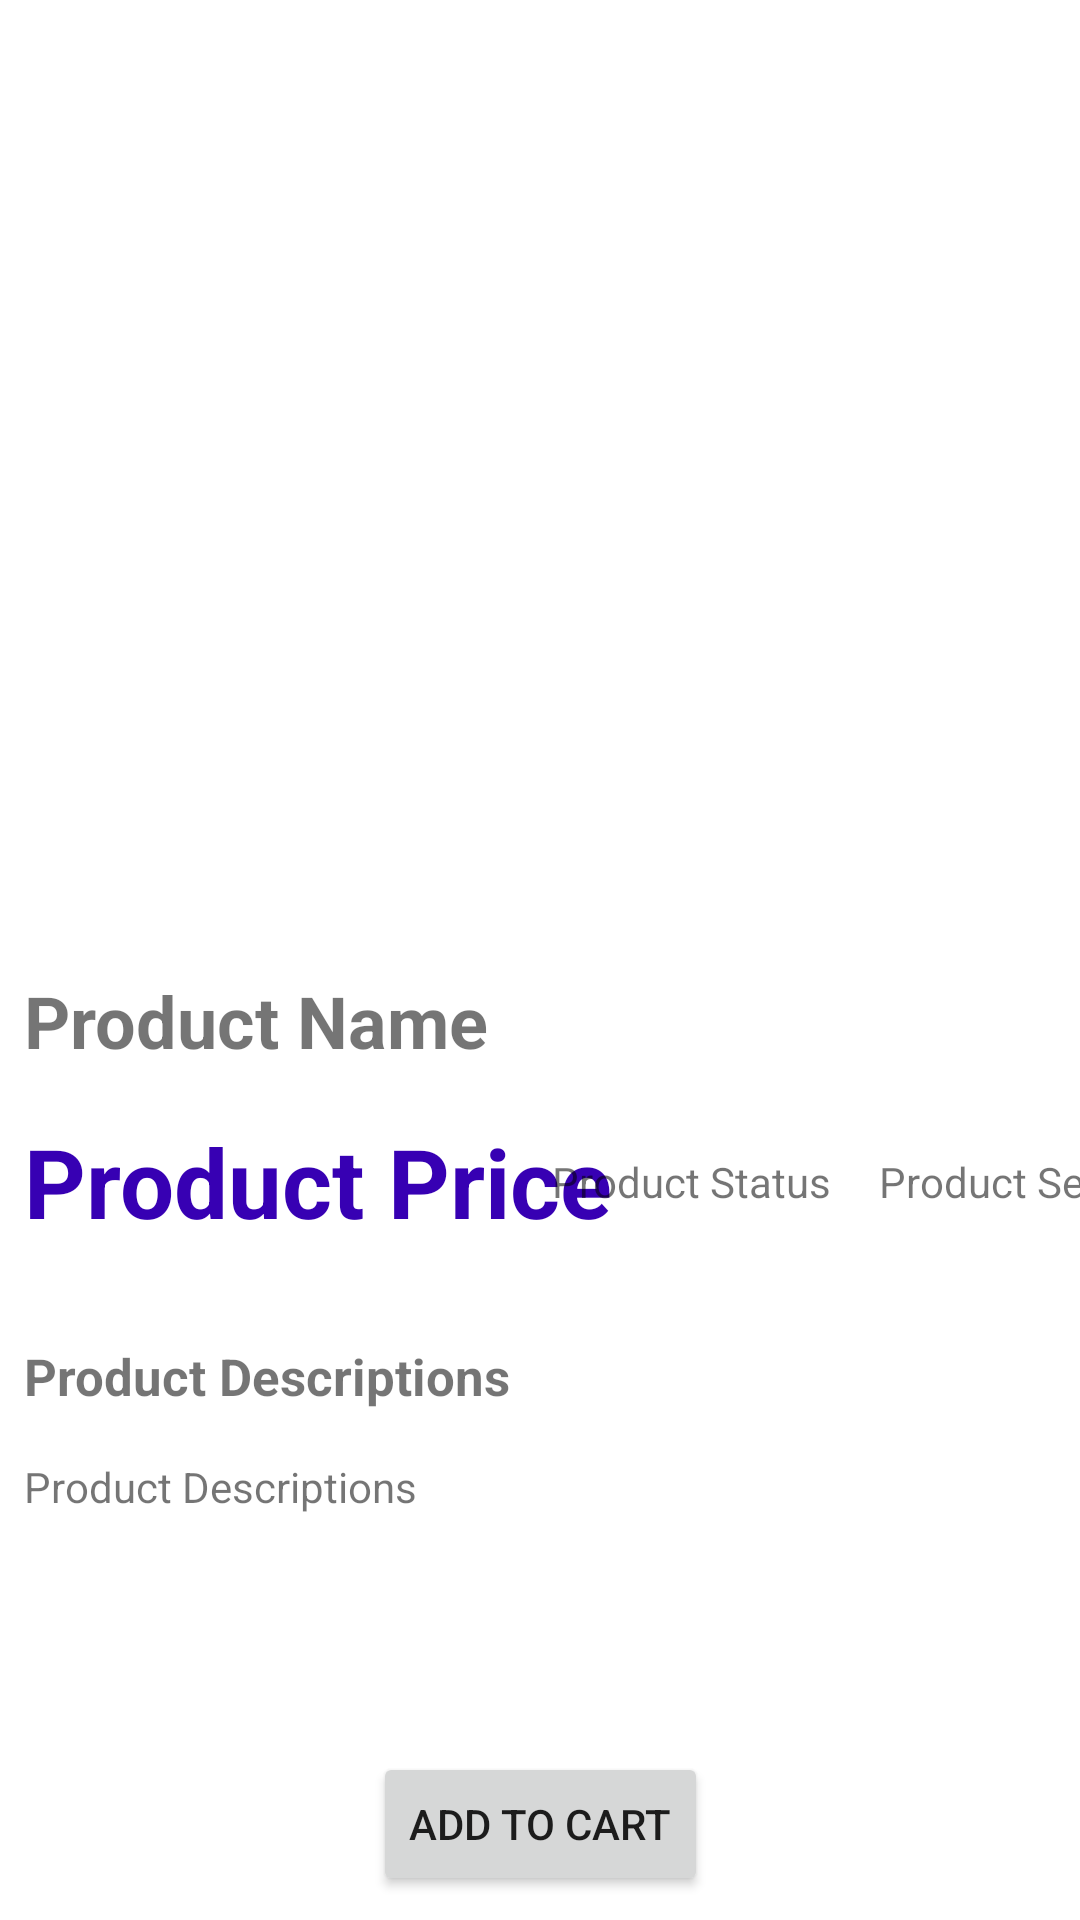

Write the Android layout XML for this screen, with the resource values it uses.
<!-- AndroidManifest.xml: application theme Theme.BAIT2073MAD -->
<!-- res/layout/fragment_product_details.xml -->
<?xml version="1.0" encoding="utf-8"?>
<layout xmlns:android="http://schemas.android.com/apk/res/android"
    xmlns:app="http://schemas.android.com/apk/res-auto"
    xmlns:tools="http://schemas.android.com/tools"
    tools:context=".ui.product.ProductDetailsFragment">

    <androidx.constraintlayout.widget.ConstraintLayout
        android:layout_width="match_parent"
        android:layout_height="match_parent">

        <ImageView
            android:id="@+id/imageViewProductImage"
            android:layout_width="match_parent"
            android:layout_height="300dp"
            android:layout_marginStart="8dp"
            android:layout_marginTop="8dp"
            android:layout_marginEnd="8dp"
            app:layout_constraintEnd_toEndOf="parent"
            app:layout_constraintStart_toStartOf="parent"
            app:layout_constraintTop_toTopOf="parent"
            app:srcCompat="@drawable/ic_product_black_24dp" />

        <TextView
            android:id="@+id/textViewProductName"
            android:layout_width="0dp"
            android:layout_height="wrap_content"
            android:layout_marginStart="8dp"
            android:layout_marginTop="16dp"
            android:layout_marginEnd="8dp"
            android:text="@string/product_name_label"
            android:textSize="24sp"
            android:textStyle="bold"
            app:layout_constraintEnd_toEndOf="parent"
            app:layout_constraintStart_toStartOf="parent"
            app:layout_constraintTop_toBottomOf="@+id/imageViewProductImage" />

        <TextView
            android:id="@+id/textViewProductPrice"
            android:layout_width="wrap_content"
            android:layout_height="wrap_content"
            android:layout_marginStart="8dp"
            android:layout_marginTop="16dp"
            android:text="@string/product_price_label"
            android:textColor="@color/purple_700"
            android:textSize="32sp"
            android:textStyle="bold"
            app:layout_constraintStart_toStartOf="parent"
            app:layout_constraintTop_toBottomOf="@+id/textViewProductName" />

        <TextView
            android:id="@+id/textViewProductStatus"
            android:layout_width="wrap_content"
            android:layout_height="wrap_content"
            android:layout_marginStart="8dp"
            android:layout_marginEnd="8dp"
            android:text="@string/product_status_label"
            app:layout_constraintBottom_toBottomOf="@+id/textViewProductPrice"
            app:layout_constraintEnd_toStartOf="@+id/textViewProductSeller"
            app:layout_constraintStart_toEndOf="@+id/textViewProductPrice"
            app:layout_constraintTop_toTopOf="@+id/textViewProductPrice" />

        <TextView
            android:id="@+id/textViewProductSeller"
            android:layout_width="wrap_content"
            android:layout_height="wrap_content"
            android:layout_marginStart="8dp"
            android:layout_marginEnd="8dp"
            android:text="@string/product_seller_label"
            app:layout_constraintBottom_toBottomOf="@+id/textViewProductStatus"
            app:layout_constraintEnd_toEndOf="parent"
            app:layout_constraintStart_toEndOf="@+id/textViewProductStatus"
            app:layout_constraintTop_toTopOf="@+id/textViewProductStatus" />

        <TextView
            android:id="@+id/textViewProductDescriptionLabel"
            android:layout_width="wrap_content"
            android:layout_height="wrap_content"
            android:layout_marginStart="8dp"
            android:layout_marginTop="32dp"
            android:text="@string/product_descriptions_label"
            android:textSize="17sp"
            android:textStyle="bold"
            app:layout_constraintStart_toStartOf="parent"
            app:layout_constraintTop_toBottomOf="@+id/textViewProductPrice" />

        <TextView
            android:id="@+id/textViewProductDescription"
            android:layout_width="match_parent"
            android:layout_height="wrap_content"
            android:layout_marginStart="8dp"
            android:layout_marginTop="16dp"
            android:layout_marginEnd="8dp"
            android:text="@string/product_descriptions_label"
            app:layout_constraintEnd_toEndOf="parent"
            app:layout_constraintStart_toStartOf="parent"
            app:layout_constraintTop_toBottomOf="@+id/textViewProductDescriptionLabel" />

        <Button
            android:id="@+id/buttonAddToCart"
            android:layout_width="wrap_content"
            android:layout_height="wrap_content"
            android:layout_marginBottom="8dp"
            android:text="Add to Cart"
            app:layout_constraintBottom_toBottomOf="parent"
            app:layout_constraintEnd_toEndOf="parent"
            app:layout_constraintStart_toStartOf="parent" />
    </androidx.constraintlayout.widget.ConstraintLayout>
</layout>
<!-- resources referenced by this layout -->
<resources>
  <color name="purple_700">#FF3700B3</color>
  <string name="product_descriptions_label">Product Descriptions</string>
  <string name="product_name_label">Product Name</string>
  <string name="product_price_label">Product Price</string>
  <string name="product_seller_label">Product Seller</string>
  <string name="product_status_label">Product Status</string>
  <style name="Theme.BAIT2073MAD" parent="Theme.MaterialComponents.DayNight.DarkActionBar">
          
          <item name="colorPrimary">@color/purple_500</item>
          <item name="colorPrimaryVariant">@color/purple_500</item>
          <item name="colorOnPrimary">@color/white</item>
          
          <item name="colorSecondary">@color/teal_200</item>
          <item name="colorSecondaryVariant">@color/teal_700</item>
          <item name="colorOnSecondary">@color/black</item>
          
          <item name="android:statusBarColor">?attr/colorPrimaryVariant</item>
          
      </style>
  <color name="purple_500">#4C00B8</color>
  <color name="white">#FFFFFFFF</color>
  <color name="teal_200">#FF03DAC5</color>
  <color name="teal_700">#FF018786</color>
  <color name="black">#FF000000</color>
</resources>
